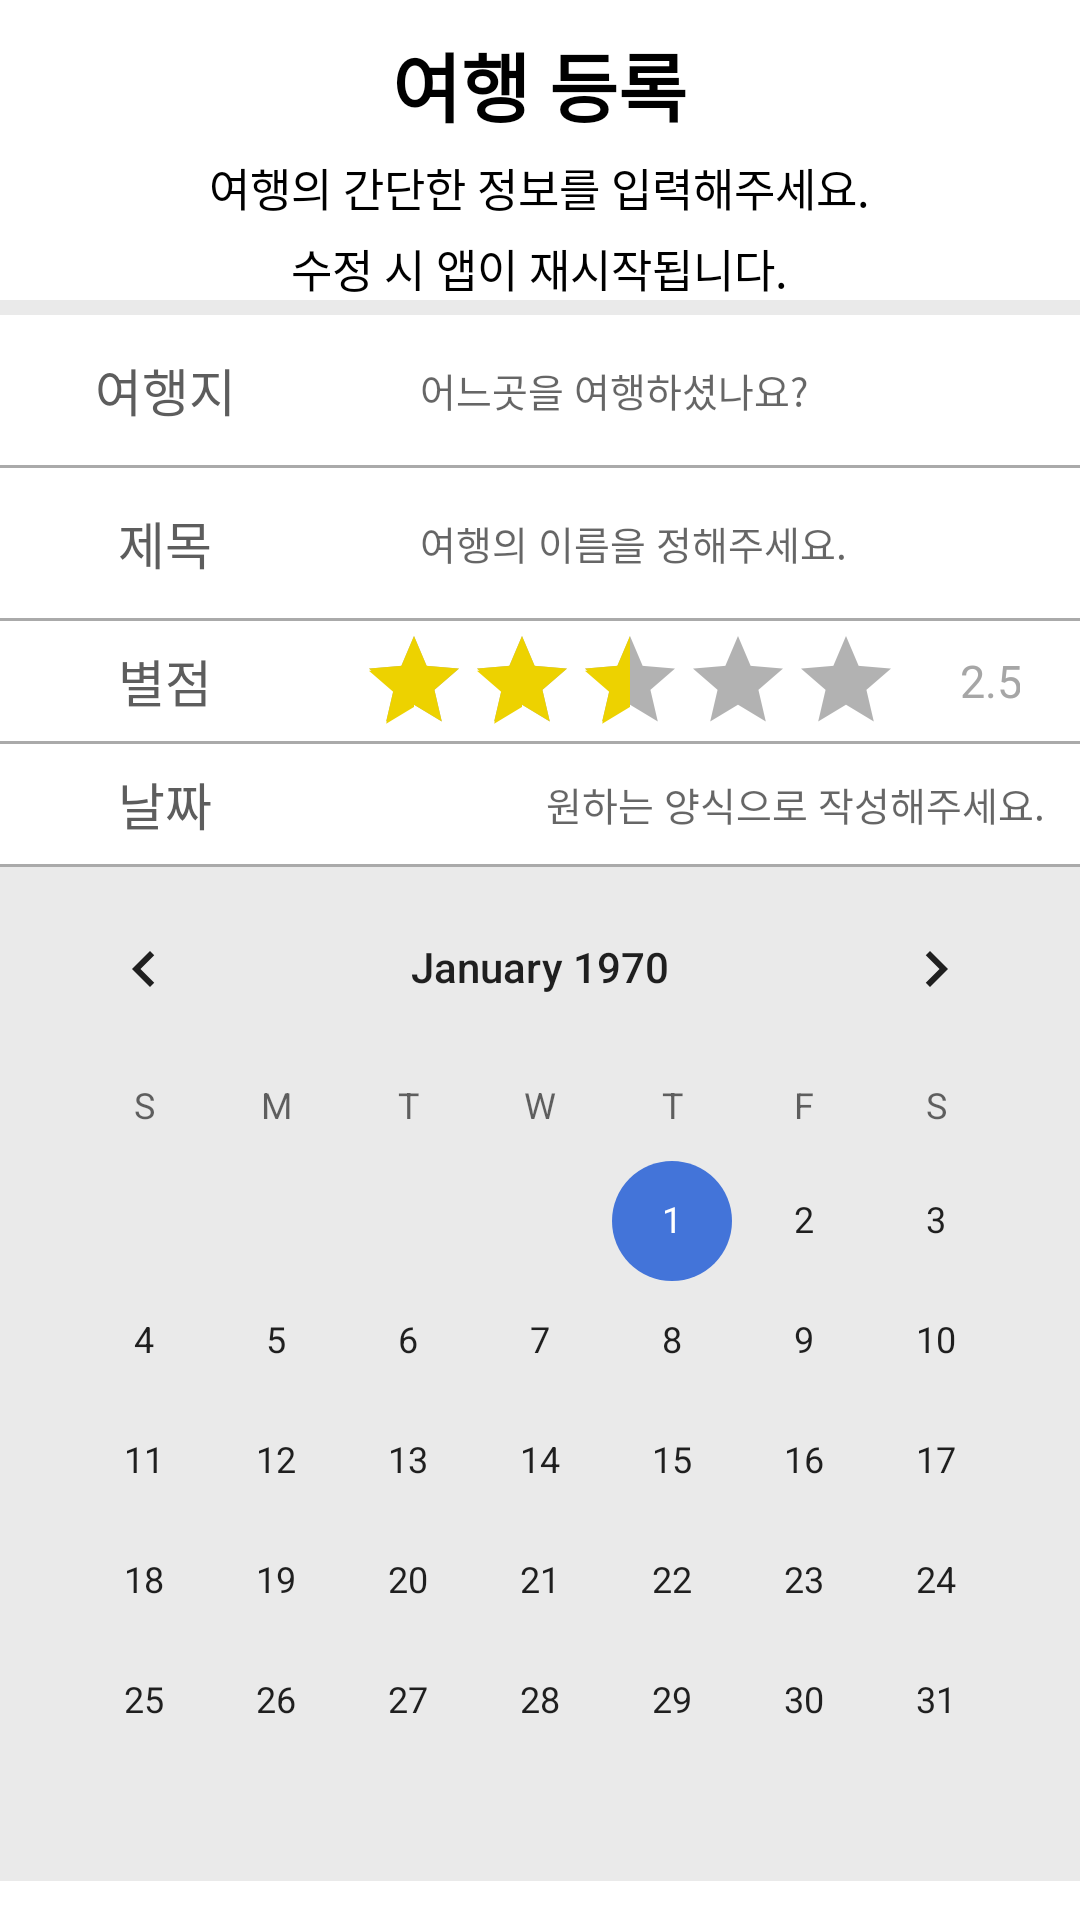

Android layout source for this screen:
<!-- AndroidManifest.xml: application theme Theme.GPSpro -->
<!-- res/layout/activity_add_travel.xml -->
<?xml version="1.0" encoding="utf-8"?>
<ScrollView
    xmlns:android="http://schemas.android.com/apk/res/android"
    xmlns:tools="http://schemas.android.com/tools"
    android:id="@+id/ScrollView1"
    android:layout_width="match_parent"
    android:layout_height="match_parent">

<LinearLayout xmlns:android="http://schemas.android.com/apk/res/android"
    xmlns:app="http://schemas.android.com/apk/res-auto"
    xmlns:tools="http://schemas.android.com/tools"
    android:layout_width="match_parent"
    android:layout_height="match_parent"
    android:orientation="vertical"
    tools:context="travel.android.gpspro.Activity.AddEditTravelActivity"
    android:background="#EAEAEA">


    <LinearLayout
        android:layout_width="match_parent"
        android:layout_height="100dp"
        android:layout_gravity="center"
        android:background="#FFFFFF"
        android:orientation="vertical">

        <TextView
            android:id="@+id/tv_content"
            android:layout_width="wrap_content"
            android:layout_height="wrap_content"
            android:layout_centerHorizontal="true"
            android:layout_gravity="center"
            android:layout_marginTop="10dp"
            android:text="여행 등록"
            android:textColor="@color/black"
            android:textSize="25dp"
            android:textStyle="bold" />

        <TextView
            android:id="@+id/tv_contents"
            android:layout_width="wrap_content"
            android:layout_height="wrap_content"
            android:layout_centerHorizontal="true"
            android:layout_gravity="center"
            android:layout_marginTop="5dp"
            android:textSize="15dp"
            android:text="여행의 간단한 정보를 입력해주세요."
            android:textColor="@color/black" />
        <TextView
            android:id="@+id/tv_contentss"
            android:layout_width="wrap_content"
            android:layout_height="wrap_content"
            android:layout_centerHorizontal="true"
            android:layout_gravity="center"
            android:layout_marginTop="5dp"
            android:textSize="15dp"
            android:text="수정 시 앱이 재시작됩니다."
            android:textColor="@color/black" />
    </LinearLayout>

    <LinearLayout
        android:layout_marginTop="5dp"
        android:layout_gravity="center"
        android:layout_width="match_parent"
        android:layout_height="50dp"
        android:orientation="horizontal"
        android:background="@color/white">
        <TextView
            android:textAlignment="center"
            android:layout_marginLeft="20dp"
            android:textColor="#5D5D5D"
            android:textSize="17dp"
            android:layout_gravity="center"
            android:layout_width="70dp"
            android:layout_height="wrap_content"
            android:text="여행지"/>

        <EditText
            android:maxLength="10"
            android:textSize="13dp"
            android:layout_marginLeft="50dp"
            android:layout_marginRight="20dp"
            android:background="@null"
            android:id="@+id/et_title"
            android:layout_width="250dp"
            android:layout_height="match_parent"
            android:layout_gravity="center"
            android:ems="10"
            android:hint="어느곳을 여행하셨나요?"
            android:inputType="textPersonName"
            app:layout_constraintEnd_toEndOf="@+id/et_id"
            app:layout_constraintStart_toStartOf="@+id/et_id"
            app:layout_constraintTop_toBottomOf="@+id/et_id" />
    </LinearLayout>
    <View
        android:layout_width="match_parent"
        android:layout_height="1dp"
        android:background="@android:color/darker_gray"/>
    <LinearLayout
        android:layout_gravity="center"
        android:layout_width="match_parent"
        android:layout_height="50dp"
        android:orientation="horizontal"
        android:background="@color/white">
        <TextView
            android:textAlignment="center"
            android:layout_marginLeft="20dp"
            android:textColor="#5D5D5D"
            android:textSize="17dp"
            android:layout_gravity="center"
            android:layout_width="70dp"
            android:layout_height="wrap_content"
            android:text="제목"/>
        <EditText
            android:maxLength="20"
            android:textSize="13dp"
            android:background="@null"
            android:layout_marginLeft="50dp"
            android:layout_marginRight="20dp"
            android:id="@+id/et_description"
            android:layout_width="match_parent"
            android:layout_height="match_parent"
            android:layout_gravity="center"
            android:ems="10"
            android:hint="여행의 이름을 정해주세요."
            android:inputType="textPersonName"
            app:layout_constraintEnd_toEndOf="parent"
            app:layout_constraintStart_toStartOf="parent"
            app:layout_constraintTop_toTopOf="parent" />
    </LinearLayout>
    <View
        android:layout_width="match_parent"
        android:layout_height="1dp"
        android:background="@android:color/darker_gray"/>
    <LinearLayout
        android:layout_gravity="center"
        android:layout_width="match_parent"
        android:layout_height="40dp"
        android:orientation="horizontal"
        android:background="@color/white">
        <TextView
            android:textAlignment="center"
            android:layout_marginLeft="20dp"
            android:textColor="#5D5D5D"
            android:textSize="17dp"
            android:layout_gravity="center"
            android:layout_width="70dp"
            android:layout_height="wrap_content"
            android:text="별점"/>

        <RatingBar
            android:theme="@style/CustomRatingBar"
            style="?android:attr/ratingBarStyleIndicator"
            android:layout_marginLeft="30dp"
            android:layout_gravity="center"
            android:id="@+id/ratingBar1"
            android:layout_width="wrap_content"
            android:layout_height="wrap_content"
            android:stepSize="0.1"
            android:rating="2.5"
            android:isIndicator="false"
            />
        <TextView
            android:textSize="15dp"
            android:textColor="#A6A6A6"
            android:layout_marginLeft="20dp"
            android:layout_marginRight="20dp"
            android:background="@null"
            android:id="@+id/tv_star"
            android:layout_width="wrap_content"
            android:layout_height="wrap_content"
            android:layout_gravity="center"

            android:text="2.5"
            android:inputType="textPersonName" />

    </LinearLayout>
    <View
        android:layout_width="match_parent"
        android:layout_height="1dp"
        android:background="@android:color/darker_gray"/>
    <LinearLayout
        android:layout_gravity="center"
        android:layout_width="match_parent"
        android:layout_height="40dp"
        android:orientation="horizontal"
        android:background="@color/white">
        <TextView
            android:textAlignment="center"
            android:layout_marginLeft="20dp"
            android:textColor="#5D5D5D"
            android:textSize="17dp"
            android:layout_gravity="center"
            android:layout_width="70dp"
            android:layout_height="wrap_content"
            android:text="날짜"/>

        <TextView
            android:layout_gravity="center"
            android:textAlignment="center"
            android:textSize="13dp"
            android:layout_marginLeft="50dp"
            android:layout_marginRight="20dp"
            android:background="@null"
            android:id="@+id/tv_date"
            android:layout_width="250dp"
            android:layout_height="wrap_content"
            android:ems="10"
            android:hint="원하는 양식으로 작성해주세요."
            android:inputType="textPersonName"
            app:layout_constraintEnd_toEndOf="@+id/et_id"
            app:layout_constraintStart_toStartOf="@+id/et_id"
            app:layout_constraintTop_toBottomOf="@+id/et_id" />


    </LinearLayout>
    <View
        android:layout_width="match_parent"
        android:layout_height="1dp"
        android:background="@android:color/darker_gray"/>

    <CalendarView
        android:id="@+id/calendar"
        android:layout_gravity="center"
        android:layout_width="wrap_content"
        android:layout_height="wrap_content" />

</LinearLayout>
</ScrollView>
<!-- resources referenced by this layout -->
<resources>
  <color name="black">#FF000000</color>
  <color name="white">#FFFFFFFF</color>
  <style name="CustomRatingBar" parent="Theme.AppCompat">
          <item name="colorControlNormal">@color/black</item>
          <item name="colorControlActivated">#EDD200</item>
      </style>
  <style name="Theme.GPSpro" parent="Theme.MaterialComponents.DayNight.DarkActionBar">
          
  
          <item name="colorPrimary">#4374D9</item>
          <item name="colorPrimaryVariant">#4374D9</item>
          <item name="colorOnPrimary">#000000</item>
          
  
          <item name="colorSecondary">#4374D9</item>
          <item name="colorSecondaryVariant">@color/teal_700</item>
          <item name="colorOnSecondary">@color/black</item>
          
          <item name="android:statusBarColor" tools:targetApi="l">?attr/colorPrimaryVariant</item>
          
      </style>
  <color name="teal_700">#FF018786</color>
</resources>
